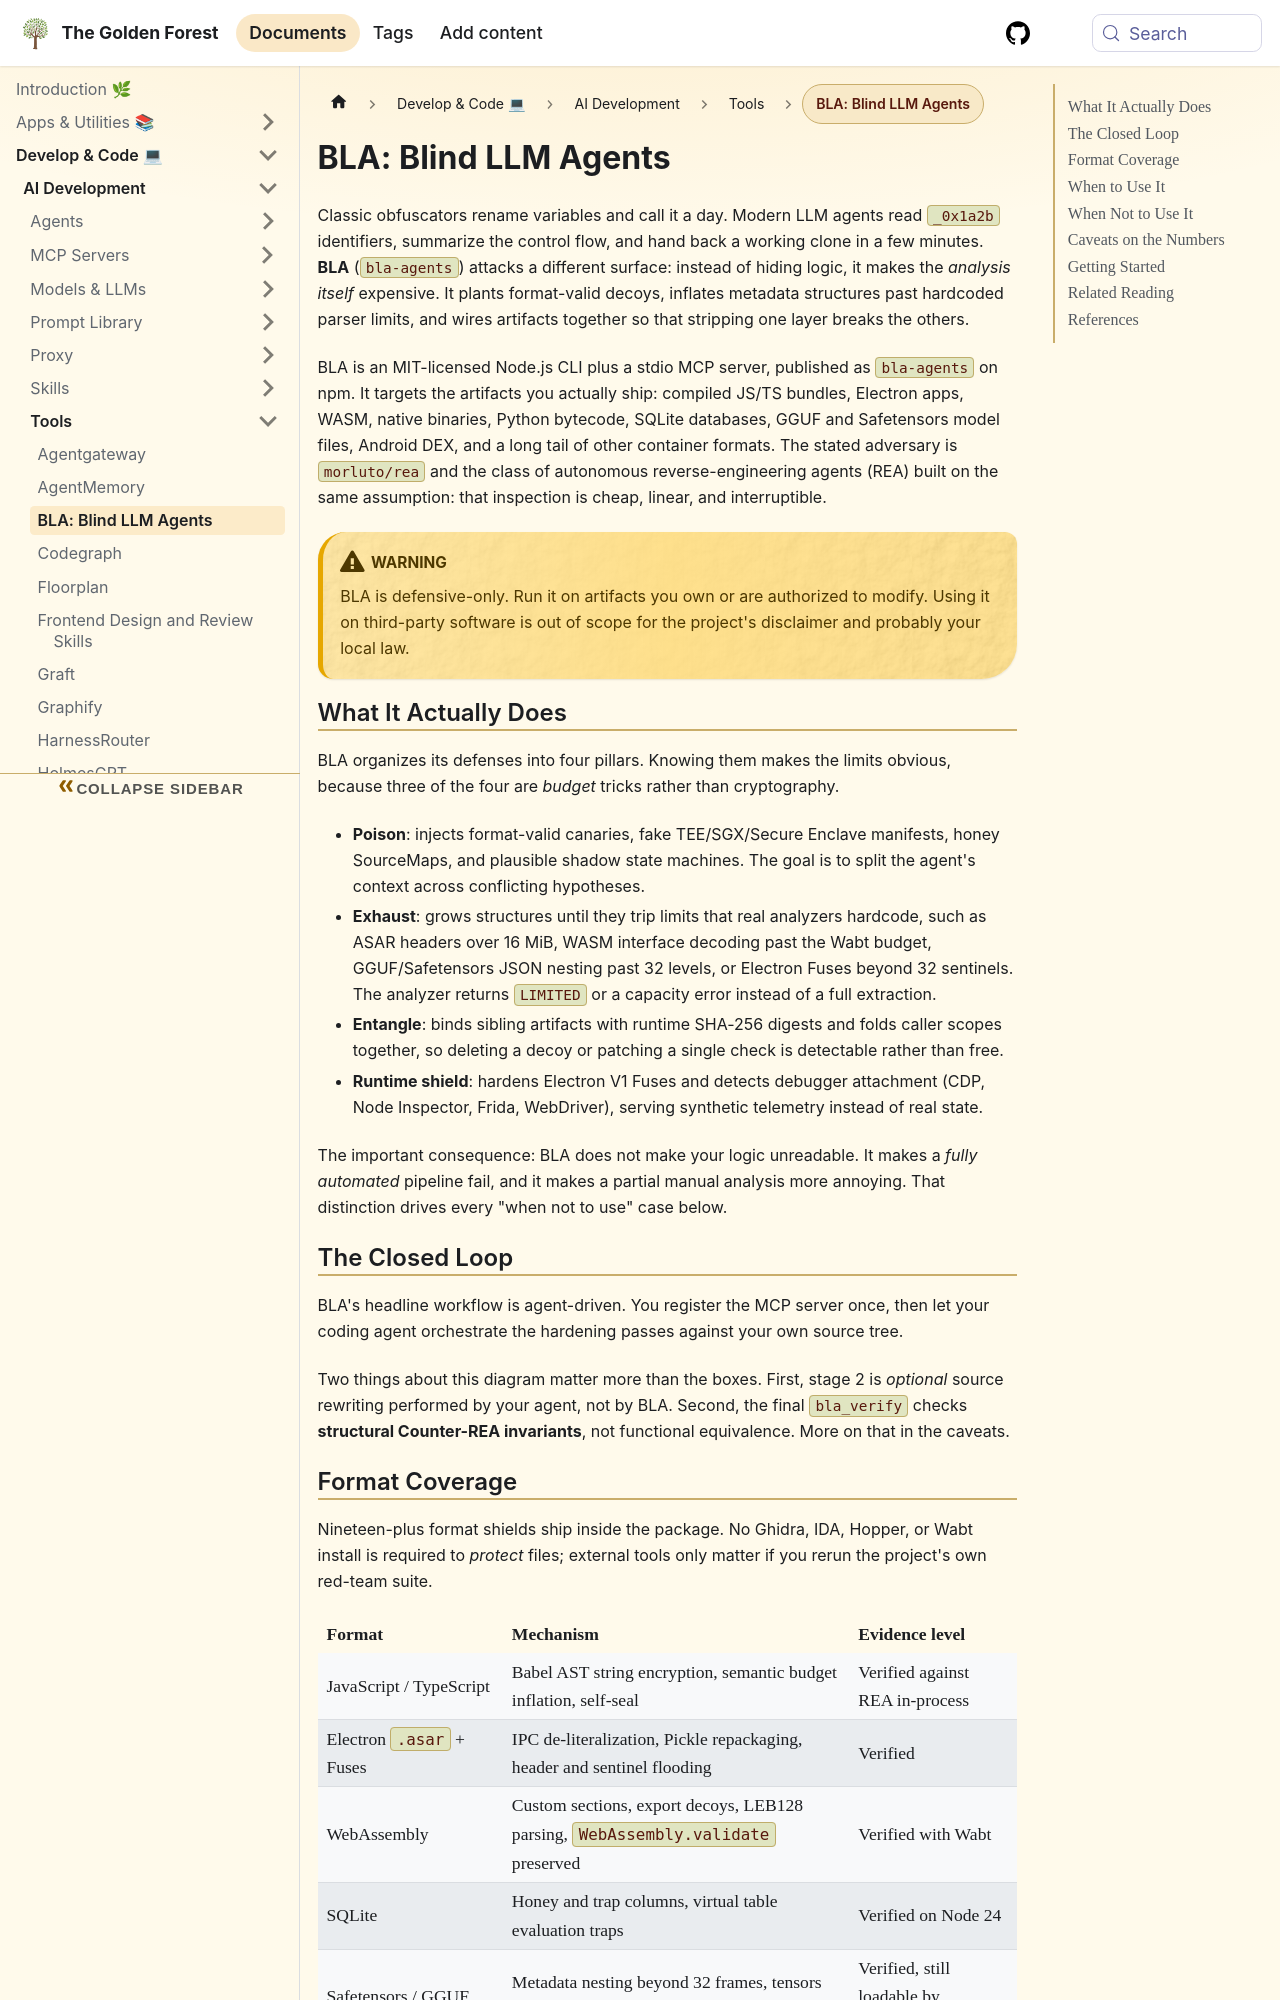

repository: sdelrio/golden-forest · page: docs/Develop-Code/AI-Development/Tools/bla/index.html · generator: docusaurus

---
title: "BLA: Blind LLM Agents"
description: "Open-source Blue Defense MCP server and CLI that hardens your own release artifacts against AI reverse-engineering agents by exhausting their analyzer budgets."
tags: [security, appsec, mcp, cli]
---

import Tabs from '@theme/Tabs';
import TabItem from '@theme/TabItem';
import Steps from '@site/src/components/Steps/Steps';
import Step from '@site/src/components/Steps/Step';

# BLA: Blind LLM Agents

Classic obfuscators rename variables and call it a day. Modern LLM agents read `_0x1a2b` identifiers, summarize the control flow, and hand back a working clone in a few minutes. **BLA** (`bla-agents`) attacks a different surface: instead of hiding logic, it makes the *analysis itself* expensive. It plants format-valid decoys, inflates metadata structures past hardcoded parser limits, and wires artifacts together so that stripping one layer breaks the others.

BLA is an MIT-licensed Node.js CLI plus a stdio MCP server, published as `bla-agents` on npm. It targets the artifacts you actually ship: compiled JS/TS bundles, Electron apps, WASM, native binaries, Python bytecode, SQLite databases, GGUF and Safetensors model files, Android DEX, and a long tail of other container formats. The stated adversary is `morluto/rea` and the class of autonomous reverse-engineering agents (REA) built on the same assumption: that inspection is cheap, linear, and interruptible.

:::warning
BLA is defensive-only. Run it on artifacts you own or are authorized to modify. Using it on third-party software is out of scope for the project's disclaimer and probably your local law.
:::

## What It Actually Does

BLA organizes its defenses into four pillars. Knowing them makes the limits obvious, because three of the four are *budget* tricks rather than cryptography.

- **Poison**: injects format-valid canaries, fake TEE/SGX/Secure Enclave manifests, honey SourceMaps, and plausible shadow state machines. The goal is to split the agent's context across conflicting hypotheses.
- **Exhaust**: grows structures until they trip limits that real analyzers hardcode, such as ASAR headers over 16 MiB, WASM interface decoding past the Wabt budget, GGUF/Safetensors JSON nesting past 32 levels, or Electron Fuses beyond 32 sentinels. The analyzer returns `LIMITED` or a capacity error instead of a full extraction.
- **Entangle**: binds sibling artifacts with runtime SHA-256 digests and folds caller scopes together, so deleting a decoy or patching a single check is detectable rather than free.
- **Runtime shield**: hardens Electron V1 Fuses and detects debugger attachment (CDP, Node Inspector, Frida, WebDriver), serving synthetic telemetry instead of real state.

The important consequence: BLA does not make your logic unreadable. It makes a *fully automated* pipeline fail, and it makes a partial manual analysis more annoying. That distinction drives every "when not to use" case below.
